Dataset: new_flowers_data (GitHub, AnnaFilipov93/ReLeaf-old). Classes: daisy, dandelion, iris, rose, sunflower, tulip, water lilies.

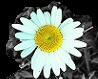
Label: daisy

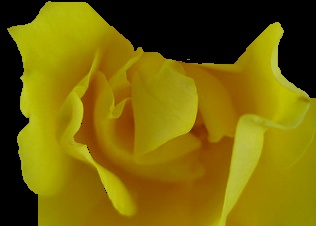
Label: rose

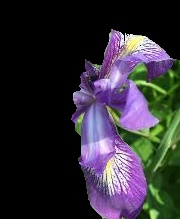
Label: iris

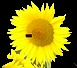
Label: sunflower

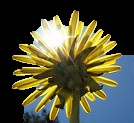
Label: dandelion

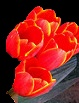
Label: tulip
